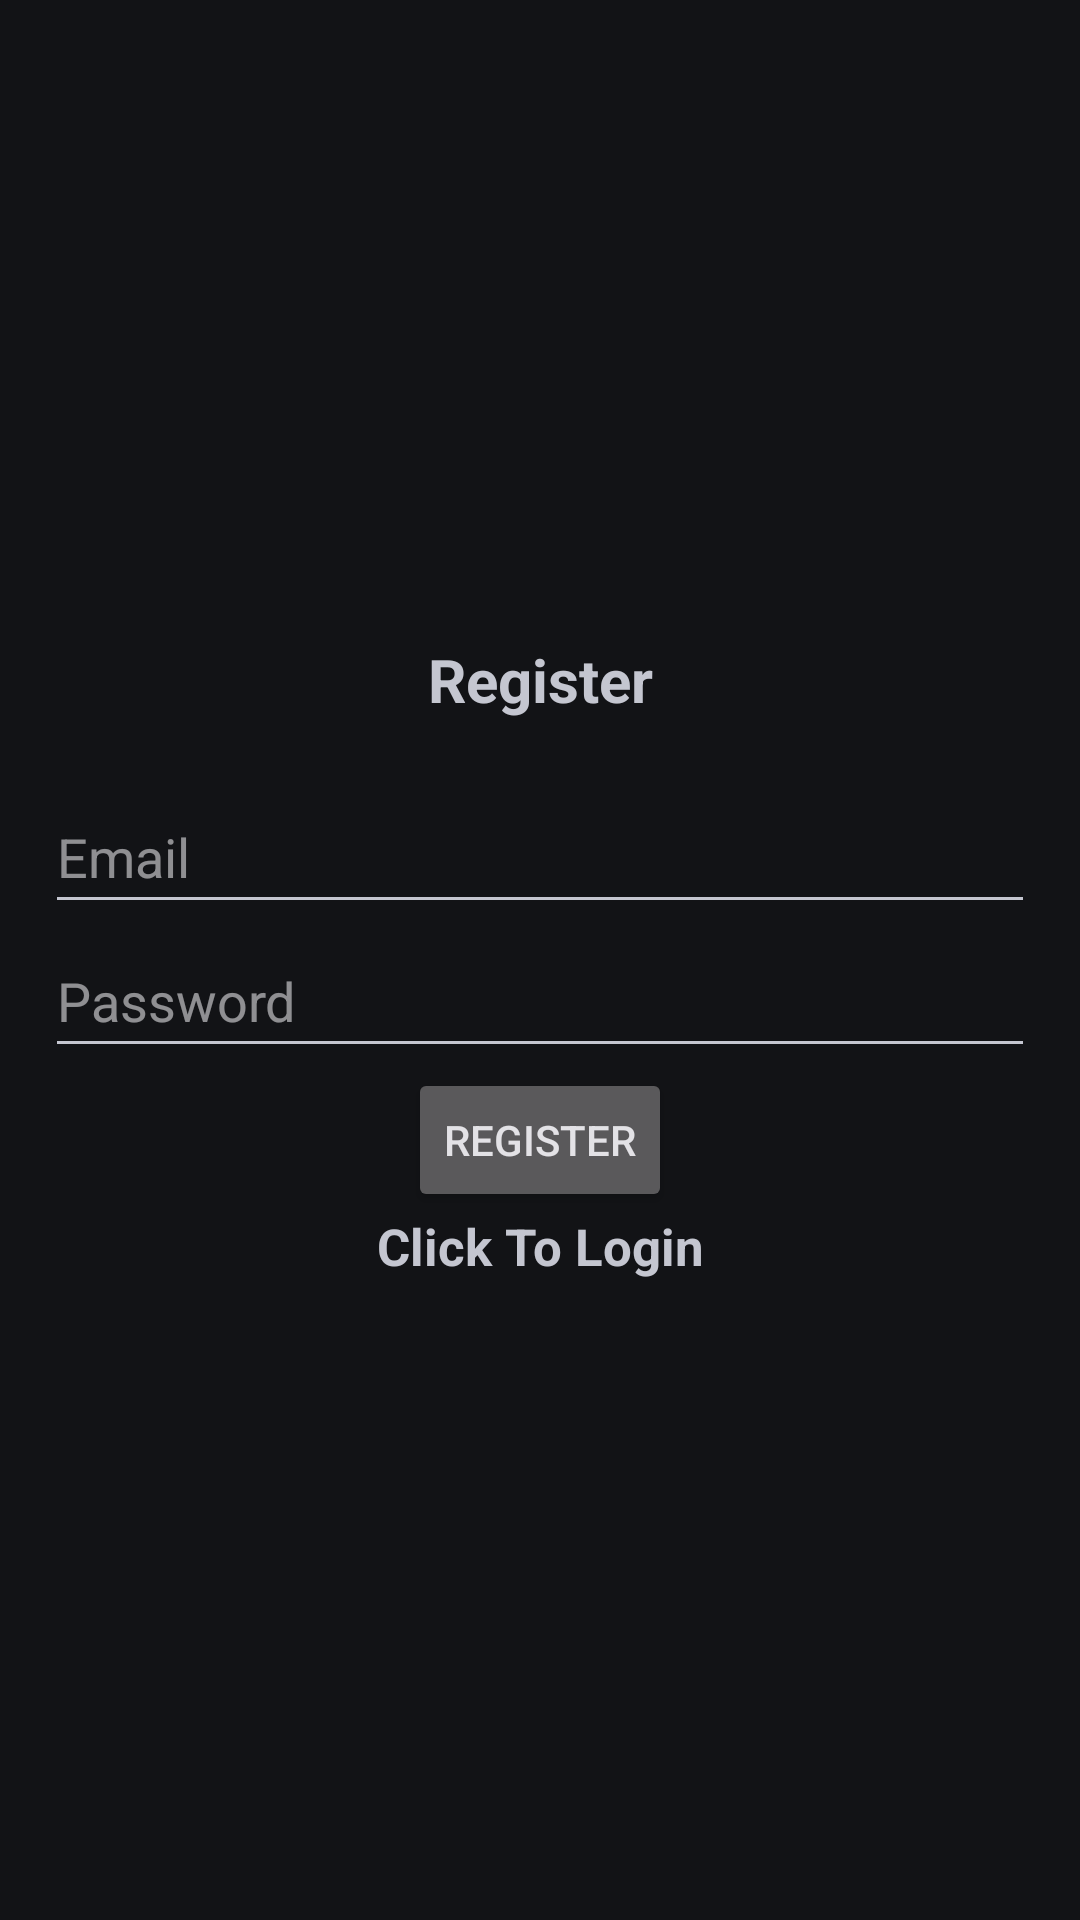

Produce the Android XML layout that renders to this screen, including the resource entries it uses.
<!-- AndroidManifest.xml: application theme Theme.Material3.DynamicColors.Dark.NoActionBar -->
<!-- res/layout/activity_register.xml -->
<?xml version="1.0" encoding="utf-8"?>
<LinearLayout
    xmlns:android="http://schemas.android.com/apk/res/android"
    xmlns:app="http://schemas.android.com/apk/res-auto"
    xmlns:tools="http://schemas.android.com/tools"
    android:id="@+id/main"
    android:layout_width="match_parent"
    android:layout_height="match_parent"

    android:orientation="vertical"
    android:gravity="center"
    android:padding="15dp">

    <TextView
        android:layout_width="match_parent"
        android:layout_height="wrap_content"
        android:text="@string/register"
        android:textSize="20sp"
        android:gravity="center"
        android:layout_marginBottom="20dp"
        android:textStyle="bold"/>

    <com.google.android.material.textfield.TextInputEditText
        android:id="@+id/email"
        android:layout_width="match_parent"
        android:layout_height="wrap_content"
        android:hint="@string/email"
        android:minHeight="48dp">
    </com.google.android.material.textfield.TextInputEditText>

    <com.google.android.material.textfield.TextInputEditText
        android:id="@+id/password"
        android:layout_width="match_parent"
        android:layout_height="wrap_content"
        android:hint="@string/password"
        android:minHeight="48dp">
    </com.google.android.material.textfield.TextInputEditText>

    <ProgressBar
        android:layout_width="wrap_content"
        android:layout_height="wrap_content"
        android:id="@+id/progressBar"
        android:visibility="gone"/>
    <Button
        android:id="@+id/registerButton"
        android:layout_width="wrap_content"
        android:layout_height="wrap_content"
        android:text="@string/register"/>
    <TextView
        android:layout_width="match_parent"
        android:layout_height="wrap_content"
        android:id="@+id/loginNow"
        android:text="@string/click_to_login"
        android:gravity="center"
        android:textSize="17sp"
        android:textStyle="bold"/>

</LinearLayout>
<!-- resources referenced by this layout -->
<resources>
  <string name="click_to_login">Click To Login</string>
  <string name="email">Email</string>
  <string name="password">Password</string>
  <string name="register">Register</string>
</resources>
